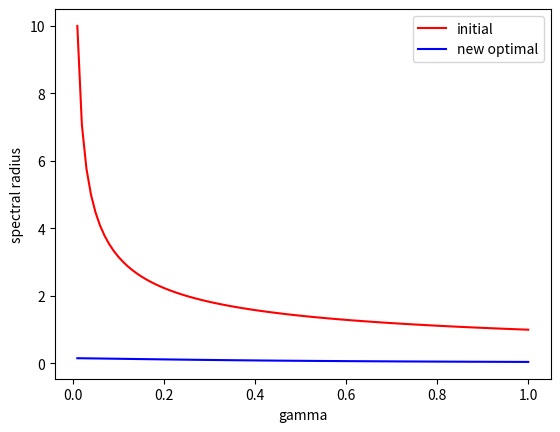

The matplotlib source for this figure:
import numpy as np
import scipy.linalg
import matplotlib.pyplot as plt


def dlqr(A, B, Q, R, gamma=1):
    """
    Solves for the optimal infinite-horizon, discrete-time LQR controller
    given linear system (A,B) and cost function parameterized by (Q,R)
    """

    P = scipy.linalg.solve_discrete_are(np.sqrt(gamma) * A, B, Q, R / gamma)

    F = -gamma * np.matmul(scipy.linalg.inv(gamma * np.matmul(np.matmul(B.T, P), B) + R),
                           (np.matmul(np.matmul(B.T, P), A)))
    return F, P


DIM = 3
# SEED = 9
# np.random.seed(SEED)

A = np.random.randn(DIM, DIM)
B = np.random.randn(DIM, DIM)
B = np.identity(DIM)
Q = np.identity(DIM)
R = np.identity(DIM)

K = np.random.randn(DIM, DIM)
K_0 = np.copy(K)

print(f"K = {K}")
gamma = min(1 / max(np.linalg.eig(A + np.matmul(B, K))[0].real) ** 2, 1)
print(f"gamma = {gamma}")

print("\n")

while max(np.linalg.eig(A + np.matmul(B, K))[0].real) ** 2 >= 1:
    K, P = dlqr(A, B, Q, R, gamma)
    print(f"K' = {K}")

    print(
        f"optimal to initial: {np.abs(max(np.linalg.eig(A + np.matmul(B, K))[0].real) / max(np.linalg.eig(A + np.matmul(B, K_0))[0].real))}")

    print("\n")

    gamma = min(1 / (max(np.linalg.eig(A + np.matmul(B, K))[0].real)) ** 2, 1)
    print(f"gamma = {gamma}")
    K_0 = np.copy(K)

K_star, _ = dlqr(A, B, Q, R)
print(f"K* = {K_star}")

x = np.linspace(0.01, 1, 100)

w = np.array([1 / np.sqrt(gamma) for gamma in x]).squeeze()
v = np.array(
    [np.abs(max(np.linalg.eig(A + np.matmul(B, dlqr(A, B, Q, R, gamma)[0]))[0].real)) for gamma in x]).squeeze()

fig, ax = plt.subplots()

ax.plot(x, w, 'r-', label="initial")
ax.plot(x, v, 'b-', label="new optimal")

ax.set_xlabel('gamma')
ax.set_ylabel("spectral radius")

plt.legend()
plt.show()
